4-way image classification set "img_simulator" from GitHub (undo76/CarND-Capstone); label vocabulary: green light, none, red light, yellow light.

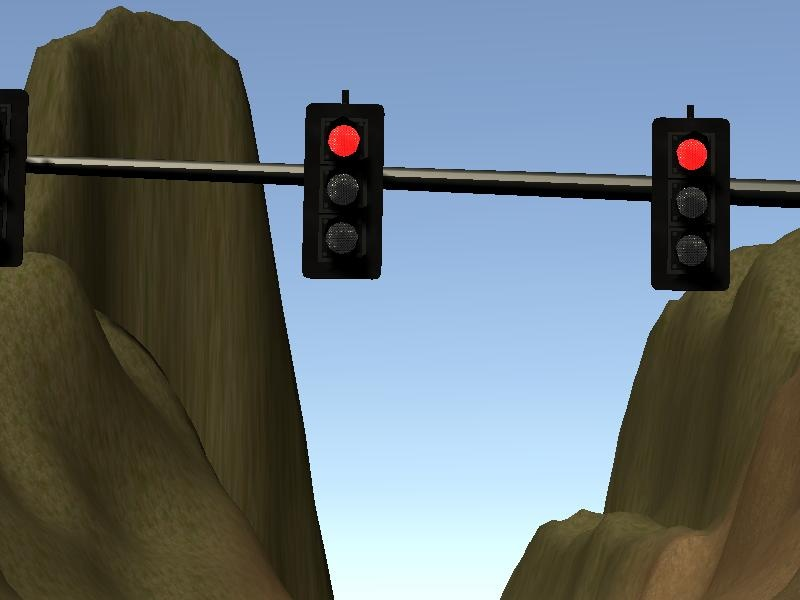
Label: red light

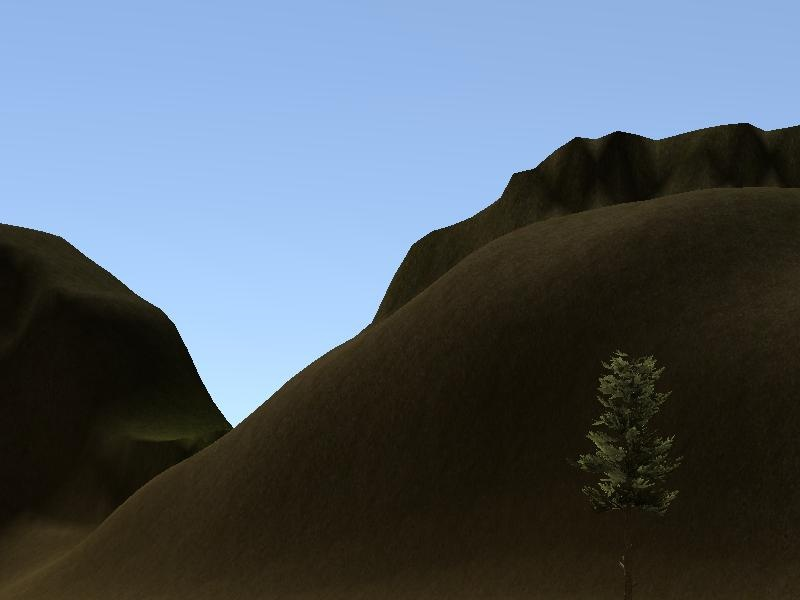
Label: none

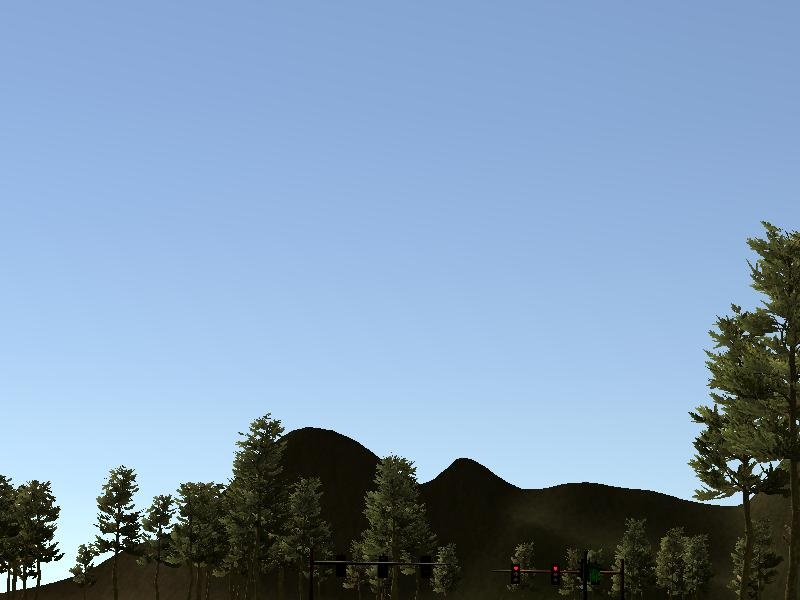
Label: red light

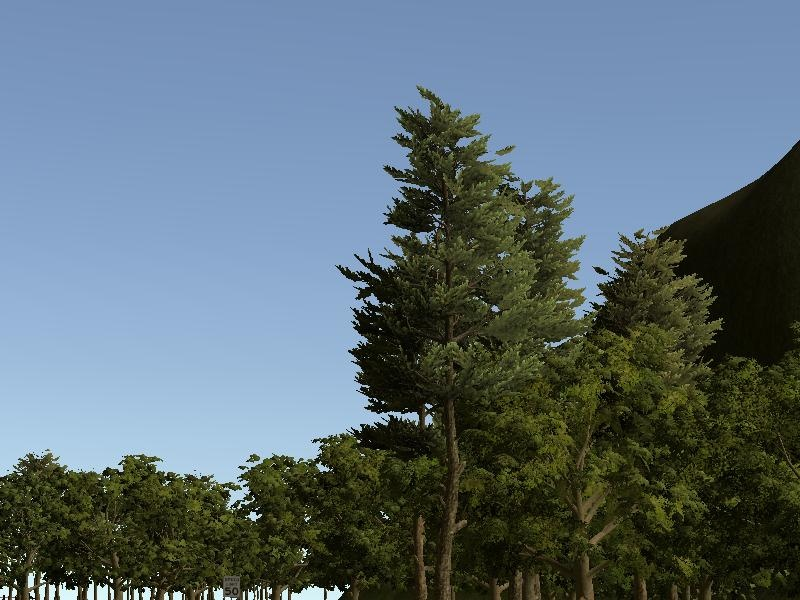
Label: none

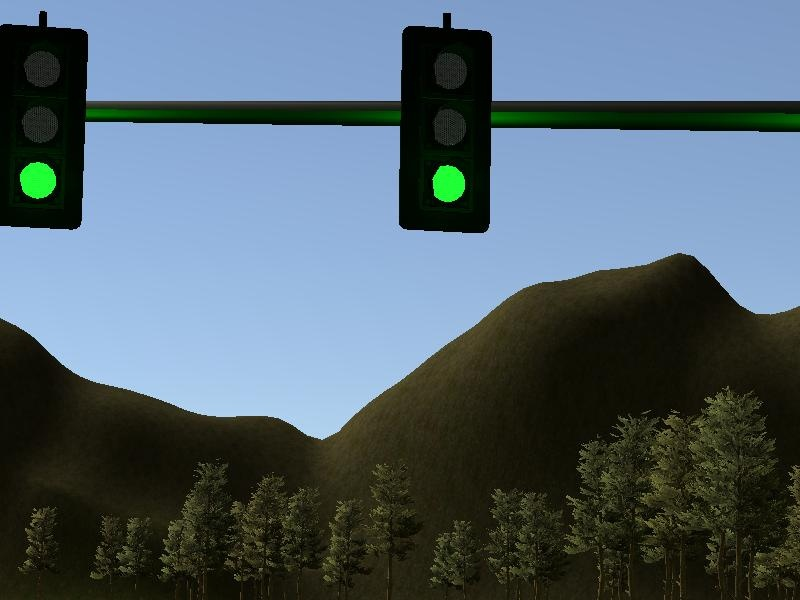
Label: green light

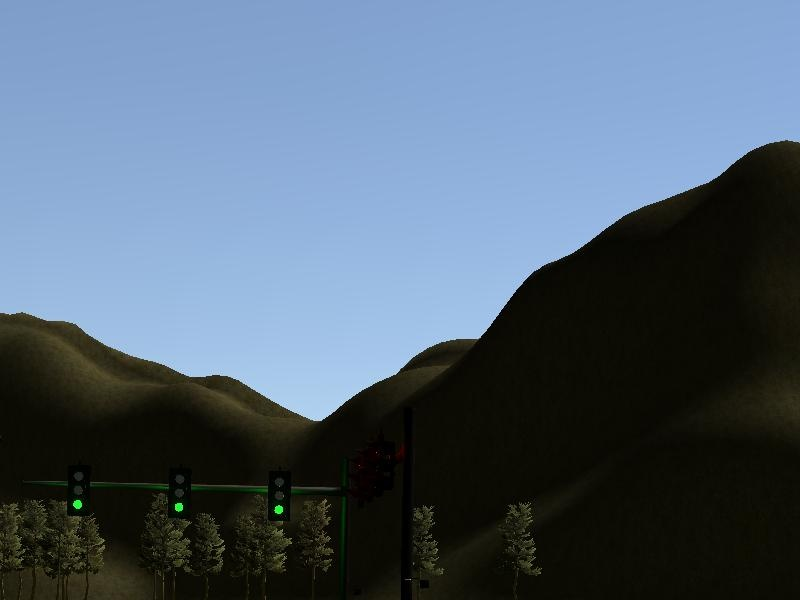
Label: green light
